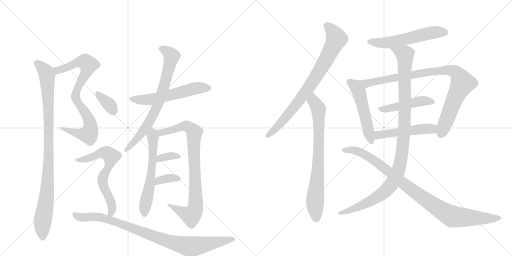
t = 0.00 s
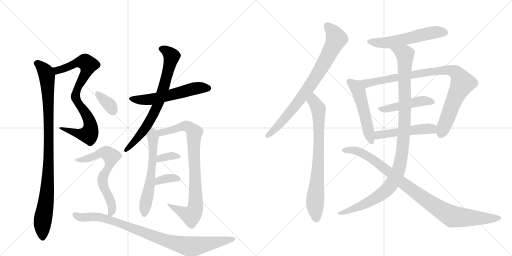
t = 3.23 s
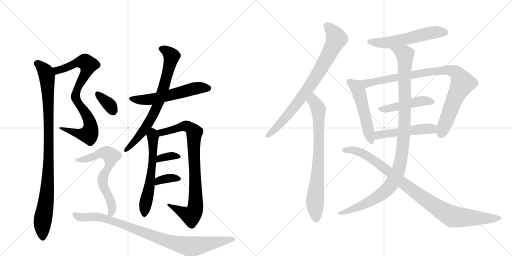
t = 6.46 s
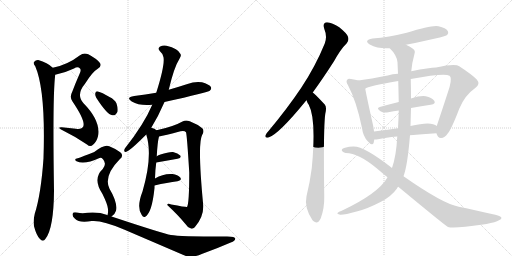
t = 9.68 s
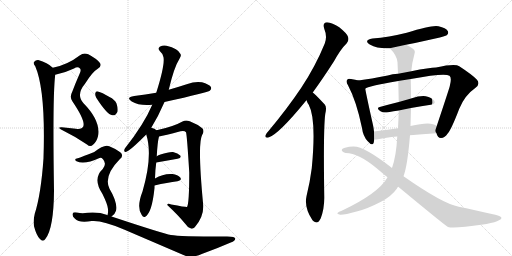
t = 12.91 s
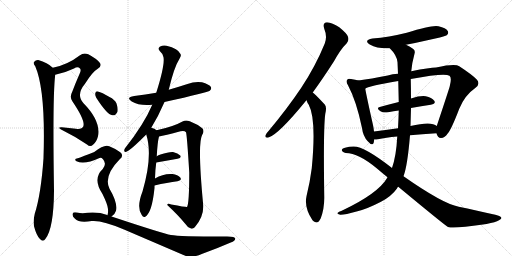
t = 16.14 s

The animated SVG that drew these frames (rendered in a browser with its animation timeline set to each time). Animation: 20 CSS @keyframes rules; one cycle of 16.14 s.

<svg version="1.1" viewBox="0 0 2048 1024" xmlns="http://www.w3.org/2000/svg">
  <g stroke="lightgray" stroke-dasharray="1,1" stroke-width="1" transform="scale(4, 4)">
    <line x1="0" y1="0" x2="256" y2="256"></line>
    <line x1="256" y1="0" x2="0" y2="256"></line>
    <line x1="128" y1="0" x2="128" y2="256"></line>
    <line x1="0" y1="128" x2="256" y2="128"></line>
    <line x1="256" y1="0" x2="512" y2="256"></line>
    <line x1="512" y1="0" x2="256" y2="256"></line>
    <line x1="384" y1="0" x2="384" y2="256"></line>
    <line x1="256" y1="128" x2="512" y2="128"></line>
  </g>
<g transform="scale(1, -1) translate(0, -850)">
   <style type="text/css">
    @keyframes keyframes0 {
      from {
       stroke: black;
       stroke-dashoffset: 812;
       stroke-width: 128;
       }
       73% {
       animation-timing-function: step-end;
       stroke: black;
       stroke-dashoffset: 0;
       stroke-width: 128;
       }
       to {
       stroke: black;
       stroke-width: 1024;
       }
       }
       #make-me-a-hanzi-animation-0 {
         animation: keyframes0 0.910807s both;
         animation-delay: 0.000000s;
         animation-timing-function: linear;
       }
    @keyframes keyframes1 {
      from {
       stroke: black;
       stroke-dashoffset: 970;
       stroke-width: 128;
       }
       76% {
       animation-timing-function: step-end;
       stroke: black;
       stroke-dashoffset: 0;
       stroke-width: 128;
       }
       to {
       stroke: black;
       stroke-width: 1024;
       }
       }
       #make-me-a-hanzi-animation-1 {
         animation: keyframes1 1.039388s both;
         animation-delay: 0.910807s;
         animation-timing-function: linear;
       }
    @keyframes keyframes2 {
      from {
       stroke: black;
       stroke-dashoffset: 566;
       stroke-width: 128;
       }
       65% {
       animation-timing-function: step-end;
       stroke: black;
       stroke-dashoffset: 0;
       stroke-width: 128;
       }
       to {
       stroke: black;
       stroke-width: 1024;
       }
       }
       #make-me-a-hanzi-animation-2 {
         animation: keyframes2 0.710612s both;
         animation-delay: 1.950195s;
         animation-timing-function: linear;
       }
    @keyframes keyframes3 {
      from {
       stroke: black;
       stroke-dashoffset: 734;
       stroke-width: 128;
       }
       70% {
       animation-timing-function: step-end;
       stroke: black;
       stroke-dashoffset: 0;
       stroke-width: 128;
       }
       to {
       stroke: black;
       stroke-width: 1024;
       }
       }
       #make-me-a-hanzi-animation-3 {
         animation: keyframes3 0.847331s both;
         animation-delay: 2.660807s;
         animation-timing-function: linear;
       }
    @keyframes keyframes4 {
      from {
       stroke: black;
       stroke-dashoffset: 594;
       stroke-width: 128;
       }
       66% {
       animation-timing-function: step-end;
       stroke: black;
       stroke-dashoffset: 0;
       stroke-width: 128;
       }
       to {
       stroke: black;
       stroke-width: 1024;
       }
       }
       #make-me-a-hanzi-animation-4 {
         animation: keyframes4 0.733398s both;
         animation-delay: 3.508138s;
         animation-timing-function: linear;
       }
    @keyframes keyframes5 {
      from {
       stroke: black;
       stroke-dashoffset: 847;
       stroke-width: 128;
       }
       73% {
       animation-timing-function: step-end;
       stroke: black;
       stroke-dashoffset: 0;
       stroke-width: 128;
       }
       to {
       stroke: black;
       stroke-width: 1024;
       }
       }
       #make-me-a-hanzi-animation-5 {
         animation: keyframes5 0.939290s both;
         animation-delay: 4.241536s;
         animation-timing-function: linear;
       }
    @keyframes keyframes6 {
      from {
       stroke: black;
       stroke-dashoffset: 343;
       stroke-width: 128;
       }
       53% {
       animation-timing-function: step-end;
       stroke: black;
       stroke-dashoffset: 0;
       stroke-width: 128;
       }
       to {
       stroke: black;
       stroke-width: 1024;
       }
       }
       #make-me-a-hanzi-animation-6 {
         animation: keyframes6 0.529134s both;
         animation-delay: 5.180827s;
         animation-timing-function: linear;
       }
    @keyframes keyframes7 {
      from {
       stroke: black;
       stroke-dashoffset: 353;
       stroke-width: 128;
       }
       53% {
       animation-timing-function: step-end;
       stroke: black;
       stroke-dashoffset: 0;
       stroke-width: 128;
       }
       to {
       stroke: black;
       stroke-width: 1024;
       }
       }
       #make-me-a-hanzi-animation-7 {
         animation: keyframes7 0.537272s both;
         animation-delay: 5.709961s;
         animation-timing-function: linear;
       }
    @keyframes keyframes8 {
      from {
       stroke: black;
       stroke-dashoffset: 346;
       stroke-width: 128;
       }
       53% {
       animation-timing-function: step-end;
       stroke: black;
       stroke-dashoffset: 0;
       stroke-width: 128;
       }
       to {
       stroke: black;
       stroke-width: 1024;
       }
       }
       #make-me-a-hanzi-animation-8 {
         animation: keyframes8 0.531576s both;
         animation-delay: 6.247233s;
         animation-timing-function: linear;
       }
    @keyframes keyframes9 {
      from {
       stroke: black;
       stroke-dashoffset: 655;
       stroke-width: 128;
       }
       68% {
       animation-timing-function: step-end;
       stroke: black;
       stroke-dashoffset: 0;
       stroke-width: 128;
       }
       to {
       stroke: black;
       stroke-width: 1024;
       }
       }
       #make-me-a-hanzi-animation-9 {
         animation: keyframes9 0.783040s both;
         animation-delay: 6.778809s;
         animation-timing-function: linear;
       }
    @keyframes keyframes10 {
      from {
       stroke: black;
       stroke-dashoffset: 914;
       stroke-width: 128;
       }
       75% {
       animation-timing-function: step-end;
       stroke: black;
       stroke-dashoffset: 0;
       stroke-width: 128;
       }
       to {
       stroke: black;
       stroke-width: 1024;
       }
       }
       #make-me-a-hanzi-animation-10 {
         animation: keyframes10 0.993815s both;
         animation-delay: 7.561849s;
         animation-timing-function: linear;
       }
    @keyframes keyframes11 {
      from {
       stroke: black;
       stroke-dashoffset: 794;
       stroke-width: 128;
       }
       72% {
       animation-timing-function: step-end;
       stroke: black;
       stroke-dashoffset: 0;
       stroke-width: 128;
       }
       to {
       stroke: black;
       stroke-width: 1024;
       }
       }
       #make-me-a-hanzi-animation-11 {
         animation: keyframes11 0.896159s both;
         animation-delay: 8.555664s;
         animation-timing-function: linear;
       }
    @keyframes keyframes12 {
      from {
       stroke: black;
       stroke-dashoffset: 758;
       stroke-width: 128;
       }
       71% {
       animation-timing-function: step-end;
       stroke: black;
       stroke-dashoffset: 0;
       stroke-width: 128;
       }
       to {
       stroke: black;
       stroke-width: 1024;
       }
       }
       #make-me-a-hanzi-animation-12 {
         animation: keyframes12 0.866862s both;
         animation-delay: 9.451823s;
         animation-timing-function: linear;
       }
    @keyframes keyframes13 {
      from {
       stroke: black;
       stroke-dashoffset: 559;
       stroke-width: 128;
       }
       65% {
       animation-timing-function: step-end;
       stroke: black;
       stroke-dashoffset: 0;
       stroke-width: 128;
       }
       to {
       stroke: black;
       stroke-width: 1024;
       }
       }
       #make-me-a-hanzi-animation-13 {
         animation: keyframes13 0.704915s both;
         animation-delay: 10.318685s;
         animation-timing-function: linear;
       }
    @keyframes keyframes14 {
      from {
       stroke: black;
       stroke-dashoffset: 516;
       stroke-width: 128;
       }
       63% {
       animation-timing-function: step-end;
       stroke: black;
       stroke-dashoffset: 0;
       stroke-width: 128;
       }
       to {
       stroke: black;
       stroke-width: 1024;
       }
       }
       #make-me-a-hanzi-animation-14 {
         animation: keyframes14 0.669922s both;
         animation-delay: 11.023600s;
         animation-timing-function: linear;
       }
    @keyframes keyframes15 {
      from {
       stroke: black;
       stroke-dashoffset: 914;
       stroke-width: 128;
       }
       75% {
       animation-timing-function: step-end;
       stroke: black;
       stroke-dashoffset: 0;
       stroke-width: 128;
       }
       to {
       stroke: black;
       stroke-width: 1024;
       }
       }
       #make-me-a-hanzi-animation-15 {
         animation: keyframes15 0.993815s both;
         animation-delay: 11.693522s;
         animation-timing-function: linear;
       }
    @keyframes keyframes16 {
      from {
       stroke: black;
       stroke-dashoffset: 467;
       stroke-width: 128;
       }
       60% {
       animation-timing-function: step-end;
       stroke: black;
       stroke-dashoffset: 0;
       stroke-width: 128;
       }
       to {
       stroke: black;
       stroke-width: 1024;
       }
       }
       #make-me-a-hanzi-animation-16 {
         animation: keyframes16 0.630046s both;
         animation-delay: 12.687337s;
         animation-timing-function: linear;
       }
    @keyframes keyframes17 {
      from {
       stroke: black;
       stroke-dashoffset: 500;
       stroke-width: 128;
       }
       62% {
       animation-timing-function: step-end;
       stroke: black;
       stroke-dashoffset: 0;
       stroke-width: 128;
       }
       to {
       stroke: black;
       stroke-width: 1024;
       }
       }
       #make-me-a-hanzi-animation-17 {
         animation: keyframes17 0.656901s both;
         animation-delay: 13.317383s;
         animation-timing-function: linear;
       }
    @keyframes keyframes18 {
      from {
       stroke: black;
       stroke-dashoffset: 1083;
       stroke-width: 128;
       }
       78% {
       animation-timing-function: step-end;
       stroke: black;
       stroke-dashoffset: 0;
       stroke-width: 128;
       }
       to {
       stroke: black;
       stroke-width: 1024;
       }
       }
       #make-me-a-hanzi-animation-18 {
         animation: keyframes18 1.131348s both;
         animation-delay: 13.974284s;
         animation-timing-function: linear;
       }
    @keyframes keyframes19 {
      from {
       stroke: black;
       stroke-dashoffset: 962;
       stroke-width: 128;
       }
       76% {
       animation-timing-function: step-end;
       stroke: black;
       stroke-dashoffset: 0;
       stroke-width: 128;
       }
       to {
       stroke: black;
       stroke-width: 1024;
       }
       }
       #make-me-a-hanzi-animation-19 {
         animation: keyframes19 1.032878s both;
         animation-delay: 15.105632s;
         animation-timing-function: linear;
       }
</style>
<path d="M 221 551 Q 258 558 296 576 Q 311 586 320 576 Q 326 570 318 554 Q 302 518 289 483 Q 277 461 290 444 Q 347 360 331 341 Q 324 331 303 335 Q 276 339 247 341 Q 225 342 250 329 Q 301 304 348 272 Q 361 260 373 272 Q 386 282 392 305 Q 404 366 334 437 Q 303 471 340 515 Q 370 563 391 575 Q 409 587 399 599 Q 387 615 353 633 Q 334 640 320 629 Q 269 590 211 579 C 182 572 192 544 221 551 Z" fill="lightgray"></path> 
<path d="M 211 579 Q 190 600 153 610 Q 143 611 136 602 Q 132 596 141 585 Q 183 488 174 217 Q 164 73 139 -5 Q 132 -33 136 -55 Q 146 -92 159 -105 Q 172 -120 182 -105 Q 215 -63 216 88 Q 210 469 221 551 C 223 570 223 570 211 579 Z" fill="lightgray"></path> 
<path d="M 658 442 Q 833 481 839 487 Q 848 494 843 503 Q 836 513 808 521 Q 778 525 750 514 Q 713 502 675 491 L 625 479 Q 582 472 537 466 Q 501 460 527 444 Q 557 426 609 431 L 658 442 Z" fill="lightgray"></path> 
<path d="M 605 339 Q 633 384 658 442 L 675 491 Q 696 581 719 617 Q 726 627 722 634 Q 713 656 666 667 Q 653 671 639 663 Q 630 656 639 646 Q 651 636 654 621 Q 660 590 625 479 L 609 431 Q 576 353 500 257 Q 493 244 501 242 Q 505 241 516 249 Q 534 261 585 312 L 605 339 Z" fill="lightgray"></path> 
<path d="M 620 136 Q 621 173 625 200 L 627 225 Q 630 282 636 304 C 640 320 640 320 626 329 Q 619 336 605 339 C 576 348 577 341 585 312 Q 612 227 570 84 Q 545 20 567 -10 Q 573 -22 581 -17 Q 608 -1 618 98 L 618 108 L 620 136 Z" fill="lightgray"></path> 
<path d="M 636 304 Q 658 308 722 325 Q 738 329 744 321 Q 748 309 757 160 Q 757 36 748 22 Q 745 21 685 32 Q 669 39 669 30 Q 714 -12 740 -44 Q 750 -60 764 -64 Q 771 -67 779 -59 Q 815 -17 813 28 Q 789 277 809 311 Q 819 327 809 337 Q 790 353 759 365 Q 743 371 730 364 Q 693 343 626 329 C 597 322 607 298 636 304 Z" fill="lightgray"></path> 
<path d="M 625 200 Q 674 209 710 215 Q 728 219 721 228 Q 712 238 692 242 Q 674 243 642 232 Q 633 229 627 225 C 601 209 595 195 625 200 Z" fill="lightgray"></path> 
<path d="M 618 108 Q 670 120 710 125 Q 729 129 721 140 Q 711 152 690 154 Q 654 157 620 136 C 594 121 589 101 618 108 Z" fill="lightgray"></path> 
<path d="M 385 459 Q 428 392 449 389 Q 462 386 470 403 Q 473 416 466 436 Q 459 452 438 462 Q 407 481 392 484 Q 383 487 381 476 Q 380 469 385 459 Z" fill="lightgray"></path> 
<path d="M 446 -16 Q 459 -9 464 7 Q 471 40 438 95 Q 413 146 479 213 Q 497 228 481 241 Q 465 254 437 265 Q 419 275 377 242 Q 314 217 308 216 Q 302 216 301 212 Q 300 208 306 205 Q 337 190 398 218 Q 405 221 412 213 Q 428 195 411 174 Q 369 135 410 74 Q 431 31 432 14 Q 433 -2 430 -11 C 427 -32 427 -32 446 -16 Z" fill="lightgray"></path> 
<path d="M 430 -11 Q 430 -10 429 -10 Q 395 3 350 -1 Q 328 -5 308 0 Q 293 3 291 -4 Q 287 -14 300 -25 Q 316 -43 367 -34 Q 409 -30 496 -68 L 729 -168 Q 762 -186 807 -166 Q 868 -144 923 -120 Q 942 -113 941 -104 Q 941 -94 894 -96 Q 717 -96 684 -90 Q 651 -84 446 -16 L 430 -11 Z" fill="lightgray"></path> 
<path d="M 1251 480 Q 1291 535 1336 605 Q 1363 654 1387 677 Q 1397 689 1392 703 Q 1388 716 1357 741 Q 1329 760 1308 761 Q 1289 760 1297 735 Q 1310 704 1299 676 Q 1262 585 1205 499 Q 1150 417 1075 327 Q 1065 317 1062 309 Q 1058 297 1074 300 Q 1114 312 1224 447 Q 1224 448 1226 449 L 1251 480 Z" fill="lightgray"></path> 
<path d="M 1226 449 Q 1229 439 1235 431 Q 1266 373 1247 177 Q 1240 122 1226 65 Q 1216 20 1250 -31 Q 1251 -31 1253 -34 Q 1271 -50 1283 -23 Q 1298 17 1297 64 Q 1293 334 1301 394 Q 1308 421 1299 432 Q 1259 475 1251 480 C 1228 500 1213 476 1226 449 Z" fill="lightgray"></path> 
<path d="M 1624 671 Q 1777 702 1787 709 Q 1796 716 1791 726 Q 1784 738 1754 745 Q 1729 751 1627 719 Q 1555 701 1490 696 Q 1453 689 1479 672 Q 1512 654 1559 657 L 1624 671 Z" fill="lightgray"></path> 
<path d="M 1434 528 Q 1422 532 1404 534 Q 1392 537 1389 531 Q 1382 525 1392 509 Q 1426 445 1448 338 Q 1452 305 1471 285 Q 1490 263 1495 280 Q 1496 286 1497 292 L 1496 324 Q 1495 336 1492 350 Q 1467 461 1461 495 C 1456 522 1456 522 1434 528 Z" fill="lightgray"></path> 
<path d="M 1746 317 Q 1750 298 1764 298 Q 1780 299 1790 315 Q 1805 331 1837 415 Q 1859 469 1901 498 Q 1923 514 1907 532 Q 1889 551 1837 585 Q 1821 597 1744 580 Q 1720 580 1645 565 L 1592 555 Q 1570 554 1551 548 Q 1484 535 1434 528 C 1404 524 1433 483 1461 495 Q 1470 505 1593 526 L 1643 534 Q 1778 559 1798 547 Q 1808 540 1799 505 Q 1795 490 1747 346 C 1740 326 1740 326 1746 317 Z" fill="lightgray"></path> 
<path d="M 1644 418 Q 1686 425 1723 431 Q 1745 435 1737 447 Q 1727 460 1703 465 Q 1681 468 1644 456 L 1595 442 Q 1555 432 1519 422 Q 1503 418 1522 405 Q 1532 398 1553 401 Q 1574 405 1595 408 L 1644 418 Z" fill="lightgray"></path> 
<path d="M 1640 309 Q 1686 313 1746 317 C 1776 319 1771 328 1747 346 Q 1726 367 1642 346 L 1592 337 Q 1540 330 1496 324 C 1466 320 1467 292 1497 292 Q 1501 291 1512 293 Q 1542 300 1589 304 L 1640 309 Z" fill="lightgray"></path> 
<path d="M 1614 145 Q 1630 187 1640 309 L 1642 346 Q 1643 382 1644 418 L 1644 456 Q 1644 495 1643 534 L 1645 565 Q 1648 599 1658 635 Q 1662 647 1653 654 Q 1641 664 1624 671 C 1598 685 1539 680 1559 657 Q 1587 630 1590 601 Q 1591 579 1592 555 L 1593 526 Q 1594 483 1595 442 L 1595 408 Q 1594 372 1592 337 L 1589 304 Q 1585 226 1568 178 L 1550 141 Q 1549 140 1549 139 Q 1513 76 1367 7 Q 1354 3 1351 -1 Q 1345 -5 1361 -9 Q 1376 -10 1430 5 Q 1470 15 1524 43 Q 1566 65 1588 96 Q 1589 100 1593 103 L 1614 145 Z" fill="lightgray"></path> 
<path d="M 1593 103 Q 1779 -51 1792 -58 Q 1816 -65 1932 -48 Q 1938 -47 1946 -46 Q 1983 -39 1996 -31 Q 2015 -22 1997 -14 Q 1982 -8 1835 23 Q 1771 35 1614 145 L 1568 178 Q 1457 265 1414 264 Q 1396 264 1380 259 Q 1367 256 1367 249 Q 1368 242 1383 238 Q 1434 238 1509 175 Q 1530 157 1550 141 L 1593 103 Z" fill="lightgray"></path> 
      <clipPath id="make-me-a-hanzi-clip-0">
      <path d="M 221 551 Q 258 558 296 576 Q 311 586 320 576 Q 326 570 318 554 Q 302 518 289 483 Q 277 461 290 444 Q 347 360 331 341 Q 324 331 303 335 Q 276 339 247 341 Q 225 342 250 329 Q 301 304 348 272 Q 361 260 373 272 Q 386 282 392 305 Q 404 366 334 437 Q 303 471 340 515 Q 370 563 391 575 Q 409 587 399 599 Q 387 615 353 633 Q 334 640 320 629 Q 269 590 211 579 C 182 572 192 544 221 551 Z" fill="lightgray"></path>
      </clipPath>
      <path clip-path="url(#make-me-a-hanzi-clip-0)" d="M 220 574 L 240 570 L 329 603 L 340 603 L 353 590 L 341 552 L 305 485 L 302 463 L 309 440 L 354 377 L 363 342 L 360 323 L 355 312 L 331 312 L 254 336 " fill="none" id="make-me-a-hanzi-animation-0" stroke-dasharray="684 1368" stroke-linecap="round"></path>

      <clipPath id="make-me-a-hanzi-clip-1">
      <path d="M 211 579 Q 190 600 153 610 Q 143 611 136 602 Q 132 596 141 585 Q 183 488 174 217 Q 164 73 139 -5 Q 132 -33 136 -55 Q 146 -92 159 -105 Q 172 -120 182 -105 Q 215 -63 216 88 Q 210 469 221 551 C 223 570 223 570 211 579 Z" fill="lightgray"></path>
      </clipPath>
      <path clip-path="url(#make-me-a-hanzi-clip-1)" d="M 147 597 L 180 566 L 188 545 L 195 394 L 192 126 L 170 -38 L 171 -100 " fill="none" id="make-me-a-hanzi-animation-1" stroke-dasharray="842 1684" stroke-linecap="round"></path>

      <clipPath id="make-me-a-hanzi-clip-2">
      <path d="M 658 442 Q 833 481 839 487 Q 848 494 843 503 Q 836 513 808 521 Q 778 525 750 514 Q 713 502 675 491 L 625 479 Q 582 472 537 466 Q 501 460 527 444 Q 557 426 609 431 L 658 442 Z" fill="lightgray"></path>
      </clipPath>
      <path clip-path="url(#make-me-a-hanzi-clip-2)" d="M 529 456 L 599 452 L 668 464 L 787 498 L 833 497 " fill="none" id="make-me-a-hanzi-animation-2" stroke-dasharray="438 876" stroke-linecap="round"></path>

      <clipPath id="make-me-a-hanzi-clip-3">
      <path d="M 605 339 Q 633 384 658 442 L 675 491 Q 696 581 719 617 Q 726 627 722 634 Q 713 656 666 667 Q 653 671 639 663 Q 630 656 639 646 Q 651 636 654 621 Q 660 590 625 479 L 609 431 Q 576 353 500 257 Q 493 244 501 242 Q 505 241 516 249 Q 534 261 585 312 L 605 339 Z" fill="lightgray"></path>
      </clipPath>
      <path clip-path="url(#make-me-a-hanzi-clip-3)" d="M 645 655 L 669 645 L 686 626 L 635 442 L 612 390 L 566 315 L 502 250 " fill="none" id="make-me-a-hanzi-animation-3" stroke-dasharray="606 1212" stroke-linecap="round"></path>

      <clipPath id="make-me-a-hanzi-clip-4">
      <path d="M 620 136 Q 621 173 625 200 L 627 225 Q 630 282 636 304 C 640 320 640 320 626 329 Q 619 336 605 339 C 576 348 577 341 585 312 Q 612 227 570 84 Q 545 20 567 -10 Q 573 -22 581 -17 Q 608 -1 618 98 L 618 108 L 620 136 Z" fill="lightgray"></path>
      </clipPath>
      <path clip-path="url(#make-me-a-hanzi-clip-4)" d="M 609 329 L 613 237 L 607 172 L 578 -6 " fill="none" id="make-me-a-hanzi-animation-4" stroke-dasharray="466 932" stroke-linecap="round"></path>

      <clipPath id="make-me-a-hanzi-clip-5">
      <path d="M 636 304 Q 658 308 722 325 Q 738 329 744 321 Q 748 309 757 160 Q 757 36 748 22 Q 745 21 685 32 Q 669 39 669 30 Q 714 -12 740 -44 Q 750 -60 764 -64 Q 771 -67 779 -59 Q 815 -17 813 28 Q 789 277 809 311 Q 819 327 809 337 Q 790 353 759 365 Q 743 371 730 364 Q 693 343 626 329 C 597 322 607 298 636 304 Z" fill="lightgray"></path>
      </clipPath>
      <path clip-path="url(#make-me-a-hanzi-clip-5)" d="M 636 326 L 647 319 L 742 346 L 758 341 L 777 320 L 775 222 L 784 39 L 776 1 L 764 -13 L 677 27 " fill="none" id="make-me-a-hanzi-animation-5" stroke-dasharray="719 1438" stroke-linecap="round"></path>

      <clipPath id="make-me-a-hanzi-clip-6">
      <path d="M 625 200 Q 674 209 710 215 Q 728 219 721 228 Q 712 238 692 242 Q 674 243 642 232 Q 633 229 627 225 C 601 209 595 195 625 200 Z" fill="lightgray"></path>
      </clipPath>
      <path clip-path="url(#make-me-a-hanzi-clip-6)" d="M 632 206 L 639 216 L 667 224 L 713 223 " fill="none" id="make-me-a-hanzi-animation-6" stroke-dasharray="215 430" stroke-linecap="round"></path>

      <clipPath id="make-me-a-hanzi-clip-7">
      <path d="M 618 108 Q 670 120 710 125 Q 729 129 721 140 Q 711 152 690 154 Q 654 157 620 136 C 594 121 589 101 618 108 Z" fill="lightgray"></path>
      </clipPath>
      <path clip-path="url(#make-me-a-hanzi-clip-7)" d="M 625 115 L 634 128 L 646 132 L 694 139 L 713 134 " fill="none" id="make-me-a-hanzi-animation-7" stroke-dasharray="225 450" stroke-linecap="round"></path>

      <clipPath id="make-me-a-hanzi-clip-8">
      <path d="M 385 459 Q 428 392 449 389 Q 462 386 470 403 Q 473 416 466 436 Q 459 452 438 462 Q 407 481 392 484 Q 383 487 381 476 Q 380 469 385 459 Z" fill="lightgray"></path>
      </clipPath>
      <path clip-path="url(#make-me-a-hanzi-clip-8)" d="M 392 473 L 432 437 L 452 407 " fill="none" id="make-me-a-hanzi-animation-8" stroke-dasharray="218 436" stroke-linecap="round"></path>

      <clipPath id="make-me-a-hanzi-clip-9">
      <path d="M 446 -16 Q 459 -9 464 7 Q 471 40 438 95 Q 413 146 479 213 Q 497 228 481 241 Q 465 254 437 265 Q 419 275 377 242 Q 314 217 308 216 Q 302 216 301 212 Q 300 208 306 205 Q 337 190 398 218 Q 405 221 412 213 Q 428 195 411 174 Q 369 135 410 74 Q 431 31 432 14 Q 433 -2 430 -11 C 427 -32 427 -32 446 -16 Z" fill="lightgray"></path>
      </clipPath>
      <path clip-path="url(#make-me-a-hanzi-clip-9)" d="M 306 211 L 365 220 L 394 236 L 422 239 L 442 228 L 442 201 L 411 138 L 413 106 L 446 35 L 449 14 L 445 -2 L 436 -7 " fill="none" id="make-me-a-hanzi-animation-9" stroke-dasharray="527 1054" stroke-linecap="round"></path>

      <clipPath id="make-me-a-hanzi-clip-10">
      <path d="M 430 -11 Q 430 -10 429 -10 Q 395 3 350 -1 Q 328 -5 308 0 Q 293 3 291 -4 Q 287 -14 300 -25 Q 316 -43 367 -34 Q 409 -30 496 -68 L 729 -168 Q 762 -186 807 -166 Q 868 -144 923 -120 Q 942 -113 941 -104 Q 941 -94 894 -96 Q 717 -96 684 -90 Q 651 -84 446 -16 L 430 -11 Z" fill="lightgray"></path>
      </clipPath>
      <path clip-path="url(#make-me-a-hanzi-clip-10)" d="M 300 -9 L 319 -19 L 375 -16 L 418 -22 L 659 -111 L 764 -136 L 934 -106 " fill="none" id="make-me-a-hanzi-animation-10" stroke-dasharray="786 1572" stroke-linecap="round"></path>

      <clipPath id="make-me-a-hanzi-clip-11">
      <path d="M 1251 480 Q 1291 535 1336 605 Q 1363 654 1387 677 Q 1397 689 1392 703 Q 1388 716 1357 741 Q 1329 760 1308 761 Q 1289 760 1297 735 Q 1310 704 1299 676 Q 1262 585 1205 499 Q 1150 417 1075 327 Q 1065 317 1062 309 Q 1058 297 1074 300 Q 1114 312 1224 447 Q 1224 448 1226 449 L 1251 480 Z" fill="lightgray"></path>
      </clipPath>
      <path clip-path="url(#make-me-a-hanzi-clip-11)" d="M 1309 745 L 1326 730 L 1345 695 L 1298 600 L 1201 451 L 1098 331 L 1072 309 " fill="none" id="make-me-a-hanzi-animation-11" stroke-dasharray="666 1332" stroke-linecap="round"></path>

      <clipPath id="make-me-a-hanzi-clip-12">
      <path d="M 1226 449 Q 1229 439 1235 431 Q 1266 373 1247 177 Q 1240 122 1226 65 Q 1216 20 1250 -31 Q 1251 -31 1253 -34 Q 1271 -50 1283 -23 Q 1298 17 1297 64 Q 1293 334 1301 394 Q 1308 421 1299 432 Q 1259 475 1251 480 C 1228 500 1213 476 1226 449 Z" fill="lightgray"></path>
      </clipPath>
      <path clip-path="url(#make-me-a-hanzi-clip-12)" d="M 1249 473 L 1254 446 L 1274 415 L 1275 387 L 1271 148 L 1260 43 L 1266 -22 " fill="none" id="make-me-a-hanzi-animation-12" stroke-dasharray="630 1260" stroke-linecap="round"></path>

      <clipPath id="make-me-a-hanzi-clip-13">
      <path d="M 1624 671 Q 1777 702 1787 709 Q 1796 716 1791 726 Q 1784 738 1754 745 Q 1729 751 1627 719 Q 1555 701 1490 696 Q 1453 689 1479 672 Q 1512 654 1559 657 L 1624 671 Z" fill="lightgray"></path>
      </clipPath>
      <path clip-path="url(#make-me-a-hanzi-clip-13)" d="M 1482 685 L 1551 679 L 1715 717 L 1757 723 L 1780 720 " fill="none" id="make-me-a-hanzi-animation-13" stroke-dasharray="431 862" stroke-linecap="round"></path>

      <clipPath id="make-me-a-hanzi-clip-14">
      <path d="M 1434 528 Q 1422 532 1404 534 Q 1392 537 1389 531 Q 1382 525 1392 509 Q 1426 445 1448 338 Q 1452 305 1471 285 Q 1490 263 1495 280 Q 1496 286 1497 292 L 1496 324 Q 1495 336 1492 350 Q 1467 461 1461 495 C 1456 522 1456 522 1434 528 Z" fill="lightgray"></path>
      </clipPath>
      <path clip-path="url(#make-me-a-hanzi-clip-14)" d="M 1398 523 L 1421 507 L 1435 484 L 1483 285 " fill="none" id="make-me-a-hanzi-animation-14" stroke-dasharray="388 776" stroke-linecap="round"></path>

      <clipPath id="make-me-a-hanzi-clip-15">
      <path d="M 1746 317 Q 1750 298 1764 298 Q 1780 299 1790 315 Q 1805 331 1837 415 Q 1859 469 1901 498 Q 1923 514 1907 532 Q 1889 551 1837 585 Q 1821 597 1744 580 Q 1720 580 1645 565 L 1592 555 Q 1570 554 1551 548 Q 1484 535 1434 528 C 1404 524 1433 483 1461 495 Q 1470 505 1593 526 L 1643 534 Q 1778 559 1798 547 Q 1808 540 1799 505 Q 1795 490 1747 346 C 1740 326 1740 326 1746 317 Z" fill="lightgray"></path>
      </clipPath>
      <path clip-path="url(#make-me-a-hanzi-clip-15)" d="M 1441 525 L 1466 516 L 1759 569 L 1799 569 L 1822 561 L 1850 518 L 1815 447 L 1765 317 " fill="none" id="make-me-a-hanzi-animation-15" stroke-dasharray="786 1572" stroke-linecap="round"></path>

      <clipPath id="make-me-a-hanzi-clip-16">
      <path d="M 1644 418 Q 1686 425 1723 431 Q 1745 435 1737 447 Q 1727 460 1703 465 Q 1681 468 1644 456 L 1595 442 Q 1555 432 1519 422 Q 1503 418 1522 405 Q 1532 398 1553 401 Q 1574 405 1595 408 L 1644 418 Z" fill="lightgray"></path>
      </clipPath>
      <path clip-path="url(#make-me-a-hanzi-clip-16)" d="M 1520 413 L 1572 419 L 1673 444 L 1705 447 L 1727 441 " fill="none" id="make-me-a-hanzi-animation-16" stroke-dasharray="339 678" stroke-linecap="round"></path>

      <clipPath id="make-me-a-hanzi-clip-17">
      <path d="M 1640 309 Q 1686 313 1746 317 C 1776 319 1771 328 1747 346 Q 1726 367 1642 346 L 1592 337 Q 1540 330 1496 324 C 1466 320 1467 292 1497 292 Q 1501 291 1512 293 Q 1542 300 1589 304 L 1640 309 Z" fill="lightgray"></path>
      </clipPath>
      <path clip-path="url(#make-me-a-hanzi-clip-17)" d="M 1504 298 L 1515 310 L 1678 334 L 1727 335 L 1737 325 " fill="none" id="make-me-a-hanzi-animation-17" stroke-dasharray="372 744" stroke-linecap="round"></path>

      <clipPath id="make-me-a-hanzi-clip-18">
      <path d="M 1614 145 Q 1630 187 1640 309 L 1642 346 Q 1643 382 1644 418 L 1644 456 Q 1644 495 1643 534 L 1645 565 Q 1648 599 1658 635 Q 1662 647 1653 654 Q 1641 664 1624 671 C 1598 685 1539 680 1559 657 Q 1587 630 1590 601 Q 1591 579 1592 555 L 1593 526 Q 1594 483 1595 442 L 1595 408 Q 1594 372 1592 337 L 1589 304 Q 1585 226 1568 178 L 1550 141 Q 1549 140 1549 139 Q 1513 76 1367 7 Q 1354 3 1351 -1 Q 1345 -5 1361 -9 Q 1376 -10 1430 5 Q 1470 15 1524 43 Q 1566 65 1588 96 Q 1589 100 1593 103 L 1614 145 Z" fill="lightgray"></path>
      </clipPath>
      <path clip-path="url(#make-me-a-hanzi-clip-18)" d="M 1566 654 L 1611 638 L 1621 621 L 1616 317 L 1607 226 L 1595 175 L 1568 116 L 1530 76 L 1443 26 L 1357 -4 " fill="none" id="make-me-a-hanzi-animation-18" stroke-dasharray="955 1910" stroke-linecap="round"></path>

      <clipPath id="make-me-a-hanzi-clip-19">
      <path d="M 1593 103 Q 1779 -51 1792 -58 Q 1816 -65 1932 -48 Q 1938 -47 1946 -46 Q 1983 -39 1996 -31 Q 2015 -22 1997 -14 Q 1982 -8 1835 23 Q 1771 35 1614 145 L 1568 178 Q 1457 265 1414 264 Q 1396 264 1380 259 Q 1367 256 1367 249 Q 1368 242 1383 238 Q 1434 238 1509 175 Q 1530 157 1550 141 L 1593 103 Z" fill="lightgray"></path>
      </clipPath>
      <path clip-path="url(#make-me-a-hanzi-clip-19)" d="M 1374 249 L 1423 247 L 1472 225 L 1531 184 L 1618 110 L 1804 -14 L 1916 -24 L 1997 -23 " fill="none" id="make-me-a-hanzi-animation-19" stroke-dasharray="834 1668" stroke-linecap="round"></path>

</g>
</svg>
